3-way image classification set "caries_cls_dataset" from GitHub (SohamAwati/DentalAI); label vocabulary: advance enamel caries, early stage enamel caries, no enamel caries.

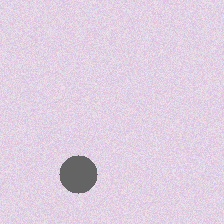
Label: early stage enamel caries

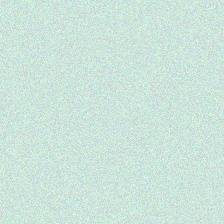
Label: no enamel caries

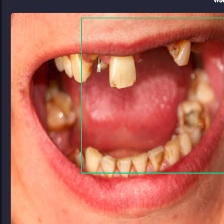
Label: advance enamel caries

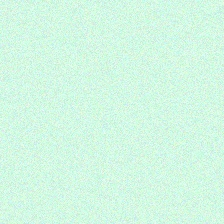
Label: no enamel caries

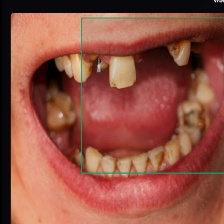
Label: advance enamel caries

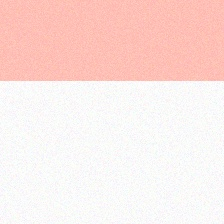
Label: no enamel caries
